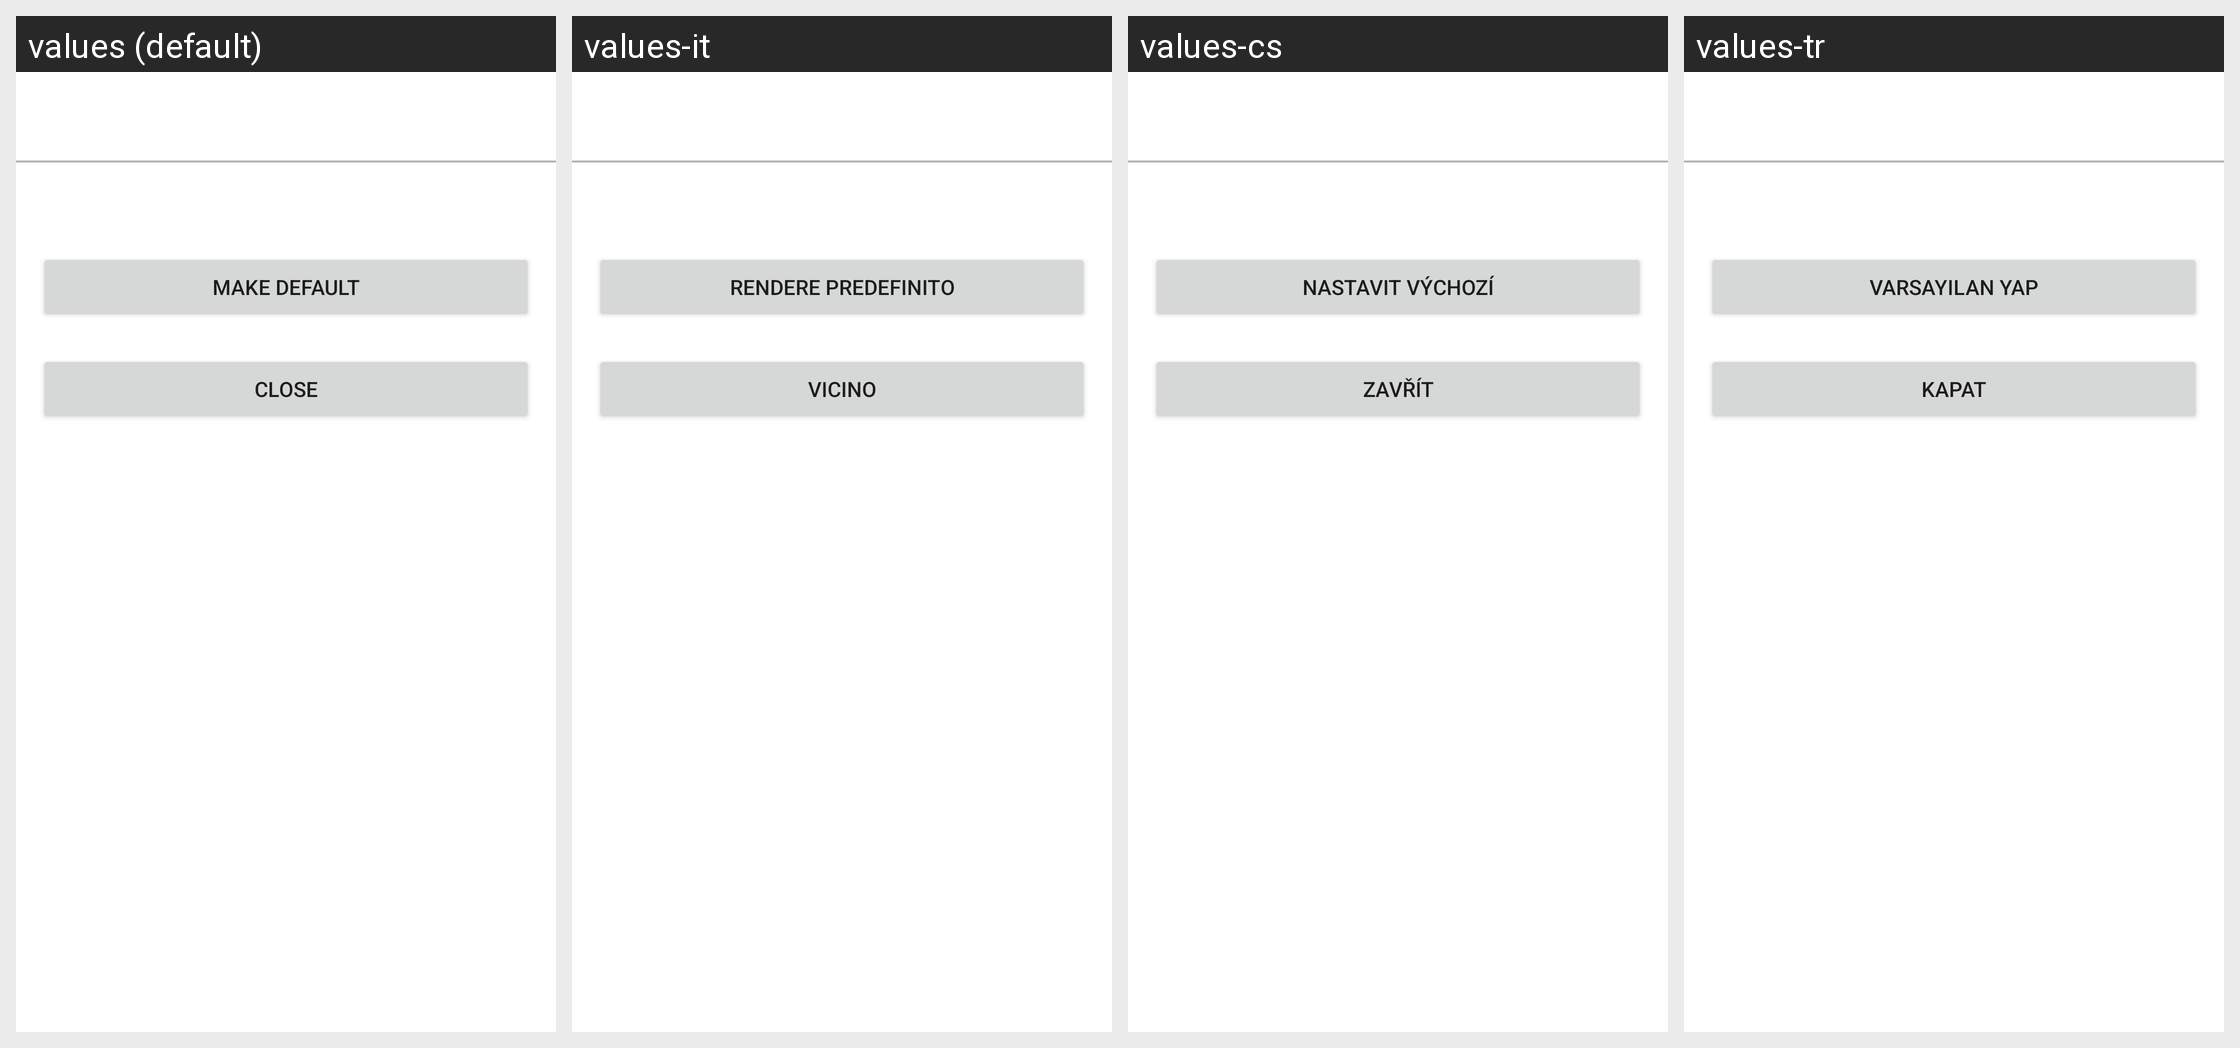

For this localized Android screen grid, give each drawn string resource with its value in every locale shown.
Android screen res/layout/after_save_action.xml rendered under 4 locales, left to right: values (default), values-it, values-cs, values-tr. Device: Nexus 5 (rendered at 1080×1920; each locale shown at half size, 540×960, under a caption strip naming it); theme AppTheme.
Other locales in the repository, not shown: values-af, values-ar, values-az, values-be, values-bg, values-bn, values-ca, values-da, values-de, values-el, values-en, values-es, values-es-rES, values-es-rUS, values-et, values-eu, values-fa, values-fi, values-fil, values-fr, values-hi, values-hi-rIN, values-hr, values-hu, values-hy, values-id, values-in, values-is, values-iw, values-ja, values-km, values-kn, values-ko, values-lo, values-lt, values-lv, values-mk, values-ml, values-mn, values-mr, values-ms, values-my, values-nb, values-ne, values-nl, values-pl, values-pt, values-pt-rBR, values-pt-rPT, values-ro, values-ru, values-si, values-sk, values-sl, values-sr, values-sv, values-sw, values-te, values-th, values-tl, values-uk, values-vi, values-zh-rCN, values-zh-rTW, values-zu.
Strings drawn on this screen, with the default value and each locale's value (text and hints the layout hard-codes, and strings that could not be matched under every locale, appear in the picture but are not listed):

make_default_ringtone_button
  values: Make default
  values-it: Rendere predefinito
  values-cs: Nastavit výchozí
  values-tr: Varsayılan yap

text_close
  values: Close
  values-it: Vicino
  values-cs: Zavřít
  values-tr: Kapat
